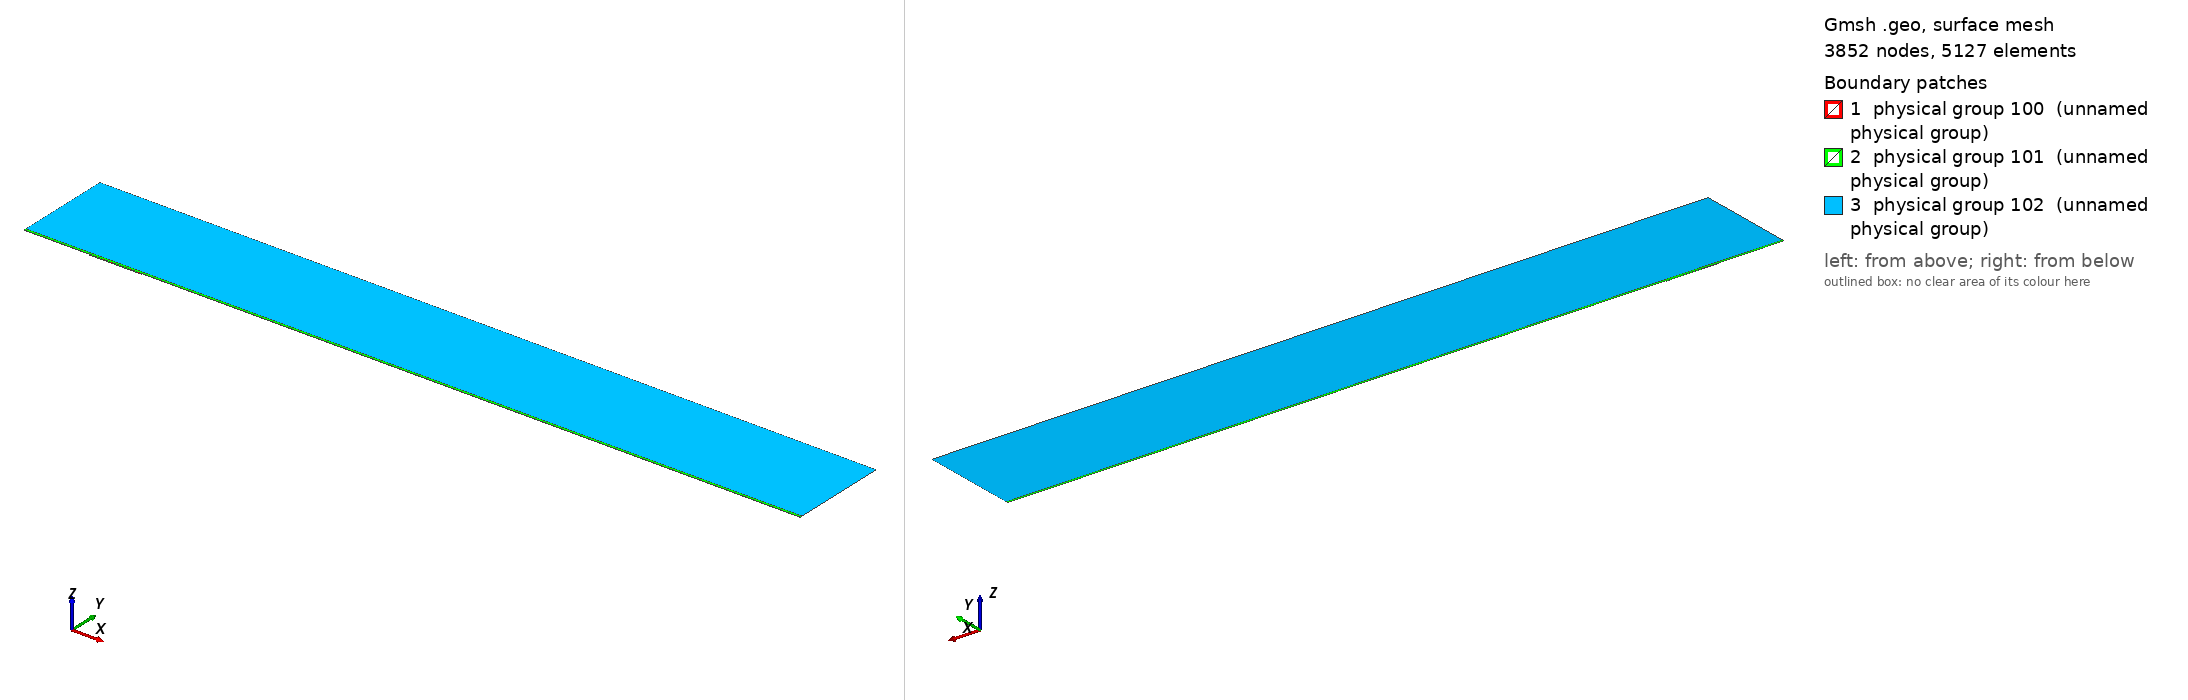

Gmsh geometry script, surface-meshed: 3852 nodes, 5127 surface elements. Boundary patches (legend numbers): 1 physical group 100 (unnamed physical group), 2 physical group 101 (unnamed physical group), 3 physical group 102 (unnamed physical group). Left view from above one corner, right view from below the opposite corner. Legend entries are the model's physical surfaces. The drawing asked Gmsh for element sizes between 1% and 20% of the model's largest extent; the script's own settings can give other sizes.

=== mesh.geo (drawn) ===
// Macro parameters
deltaStar = 1;
D = 1.38 * deltaStar; // depth of the gap 
W = 80 * deltaStar; // width of the gap
r = 16; // length of non-constant quads upstream and downstream of the gap
s = 8; // length of non-constant quads left and right inside the gap
BL = 0.25 * deltaStar; // height of the second layer of quad elements
BL_upper = 3.5 * deltaStar; // height of the third layer of quad elements
x0 = 100 * deltaStar; // x distance from inflow to gap
lengthOutflow = 1000 * deltaStar; // length after the gap
x3 = W + lengthOutflow; // last point of the domain
height = 150 * deltaStar; // height of the triangular region
triagHeightRegion_inflow = height - BL - BL_upper; // height of the triangular region

// Micro parameters
dx = 0.2; // dx of square elements near the leading and trailing edge of the gap (most resolution-demanding points in the domain)
dy = 1.25 * dx; 
size_triag_v_top = 64; // size of the elements in the upper triangular region

// All the value below are between 0 and 1. =1  means the elements are all equal in size. Avoid using values very close to 1, because we dividing by log(p) in the formula.
dy_in_v_right = 1.5; // heighest quad in the upper layer of quads, in the right part of the gap
dy_in_v_left = 1.75; // heighest quad in the upper layer of quads, in the left part of the gap

// fit (check the file scripts/fit_gmsh.py for more details)
p_in_v_left = 1.0335663036230878 - 1.0234149444433507/(W - 0.8098798097181781)^0.5991729377115732; // densitiy concentration of elements inside the gap, vertically, near the left wall.
p_in_v_right = 1.008073572191136 - 1.1471875292840257/(W - 1.2941255994826328)^0.7890392764815325; // densitiy concentration of elements inside the gap, vertically, near the right wall.
p_in_h_bottom = 0.9; // densitiy concentration of elements inside the gap, horizontally. 
p_in_h_top = 0.9; // densitiy concentration of elements inside the gap, horizontally. 

p_out_h = 0.5; // densitiy concentration of elements outside the gap, horizontally.
p_out_h_upper = 0.5; // densitiy concentration of elements outside the gap, horizontally on the upper layer of quads
p_out_v_inflow_dense = 0.8; // densitiy concentration of elements outside the gap, vertically, near the inflow and the gap
p_out_v_inflow_sparse = 0.99; // densitiy concentration of elements outside the gap, vertically, near the inflow and far from the gap
p_out_v_outflow_dense = 0.9; // densitiy concentration of elements outside the gap, vertically, near the outflow and the gap
p_out_v_outflow_sparse = 0.995; // densitiy concentration of elements outside the gap, vertically, near the outflow and far from the gap
p_triag_h_inflow = 0.8; // densitiy concentration of elements in the triangular region of the domain, horizontally.
p_triag_h_outflow = p_triag_h_inflow; // densitiy concentration of elements in the triangular region of the domain, horizontally.

enlarge_triag_inflow = 1.1; // heigher the value, larger the elements in the triangular region near the inflow
enlarge_triag_outflow = 1.1; // heigher the value, larger the elements in the triangular region near the outflow

// Automated parameters 
a_in_v_right = dx / (W / 2);
a_in_v_left = dx / (W / 2);
a_in_h_bottom = dy / (D / 2);
a_in_h_top = dx / (D / 2);
a_out_h = dx / BL;
a_out_v_inflow_dense = dx / r;
a_out_v_outflow_dense = dx / r;

// for the derivation of the formula, see file 20250123_gmshFormula.md in the docs folder
N_in_v_right = Ceil( Log (a_in_v_right / (1 - p_in_v_right + a_in_v_right * p_in_v_right)) / Log(p_in_v_right) );
N_in_v_left = Ceil( Log (a_in_v_left / (1 - p_in_v_left + a_in_v_left * p_in_v_left)) / Log(p_in_v_left) );
N_in_h_bottom = Ceil( Log (a_in_h_bottom / (1 - p_in_h_bottom + a_in_h_bottom * p_in_h_bottom)) / Log(p_in_h_bottom) );
N_in_h_top = Ceil( Log (a_in_h_top / (1 - p_in_h_top + a_in_h_top * p_in_h_top)) / Log(p_in_h_top) );
N_out_h = Ceil( Log (a_out_h / (1 - p_out_h + a_out_h * p_out_h)) / Log(p_out_h) ) + 1; // + 1 is to correct the fact that the distance is too small to properly approximate the dx length
N_out_v_inflow_dense = Ceil( Log (a_out_v_inflow_dense / (1 - p_out_v_inflow_dense + a_out_v_inflow_dense * p_out_v_inflow_dense)) / Log(p_out_v_inflow_dense) );
N_out_v_outflow_dense = Ceil( Log (a_out_v_outflow_dense / (1 - p_out_v_outflow_dense + a_out_v_outflow_dense * p_out_v_outflow_dense)) / Log(p_out_v_outflow_dense) );

p_for_a_out_v_inflow_sparse_computation = p_out_v_inflow_dense;
p_for_a_out_v_outflow_sparse_computation = (p_out_v_outflow_dense + p_out_v_outflow_dense) / 2;
a_out_v_inflow_sparse = r / (x0 - r) * (1 - p_for_a_out_v_inflow_sparse_computation) / (1 - p_for_a_out_v_inflow_sparse_computation^(N_out_v_inflow_dense + 1));
a_out_v_outflow_sparse = r / (lengthOutflow - r) * (1 - p_for_a_out_v_outflow_sparse_computation) / (1 - p_for_a_out_v_outflow_sparse_computation^(N_out_v_outflow_dense + 1));

N_out_v_inflow_sparse = Ceil( Log(a_out_v_inflow_sparse / (1 - p_out_v_inflow_sparse + a_out_v_inflow_sparse * p_out_v_inflow_sparse)) / Log(p_out_v_inflow_sparse) );
N_out_v_outflow_sparse = Ceil( Log(a_out_v_outflow_sparse / (1 - p_out_v_outflow_sparse + a_out_v_outflow_sparse * p_out_v_outflow_sparse)) / Log(p_out_v_outflow_sparse) );


// second layer of quads
a_out_h_upper = (BL) / (BL_upper) * (1 - p_out_h) / (1 - p_out_h^(N_out_h + 1));
N_out_h_upper = Ceil( Log(a_out_h_upper / (1 - p_out_h_upper + a_out_h_upper * p_out_h_upper)) / Log(p_out_h_upper) );

// ---------------------------
// for triangular region
// ---------------------------
a_triag_h_inflow = (BL_upper) / (triagHeightRegion_inflow) * (1 - p_out_h_upper) / (1 - p_out_h_upper^(N_out_h_upper + 1));
a_triag_h_outflow = a_triag_h_inflow;
N_triag_v_top = Ceil( (x3 + x0) / size_triag_v_top ); // we assume p_triag_v = 1, otherwise the formula is different
N_triag_h_inflow = Ceil( Log(a_triag_h_inflow / (1 - p_triag_h_inflow + a_triag_h_inflow * p_triag_h_inflow)) / Log(p_triag_h_inflow) );
N_triag_h_outflow = Ceil( Log(a_triag_h_outflow / (1 - p_triag_h_outflow + a_triag_h_outflow * p_triag_h_outflow)) / Log(p_triag_h_outflow) );
N_triag_h_inflow = Ceil( N_triag_h_inflow / enlarge_triag_inflow );
N_triag_h_outflow = Ceil( N_triag_h_outflow / enlarge_triag_outflow );

Point(1) = {-x0, 0, 0};
Point(2) = {0,0,0};
Point(3) = {0,-D,0};
Point(4) = {W,-D,0};
Point(5) = {W,0,0};
Point(6) = {x3,0,0};
Point(8) = {x3,height,0};
Point(7) = {x3,BL,0};
Point(9) = {-x0,height,0};
Point(10) = {-x0,BL,0};
Point(11) = {0,BL,0};
Point(12) = {W,BL,0};
Point(13) = {W/2,0,0};
Point(14) = {W/2,BL,0};
Point(15) = {0,-D/2,0};
Point(16) = {W/2,-D,0};
Point(17) = {W,-D/2,0};
Point(18) = {-r,0,0};
Point(19) = {-r,BL,0};
Point(20) = {W + r,0,0};
Point(21) = {W + r,BL,0};
Point(22) = {-x0,BL+BL_upper,0};
Point(23) = {-r,BL+BL_upper,0};
Point(24) = {W + r,BL+BL_upper,0};
Point(25) = {x3,BL+BL_upper,0};
Point(26) = {0,BL+BL_upper,0};
Point(27) = {W/2,BL+BL_upper,0};
Point(28) = {W,BL+BL_upper,0};

Line(1) = {1,18};
Line(2) = {2,15};
Line(3) = {3,16};
Line(4) = {4,17};
Line(5) = {5,20};
Line(6) = {6,7};
Line(7) = {7,25};
Line(8) = {8,9};
Line(9) = {9,22};
Line(10) = {10,19};
Line(11) = {10,1};
Line(12) = {11,14};
Line(13) = {12,21};
Line(14) = {2,13};
Line(15) = {15,3};
Line(16) = {16,4};
Line(17) = {17,5};
Line(18) = {13,5};
Line(19) = {14,12};
Line(20) = {18,2};
Line(21) = {20,6};
Line(22) = {21,7};
Line(23) = {19,11};
Line(24) = {22,10};
Line(25) = {25,8};
Line(26) = {25,24};
Line(27) = {22,23};
Line(30) = {23,26};
Line(31) = {26,27};
Line(32) = {27,28};
Line(33) = {28,24};

// outer quads
Curve Loop(1) = {5, 21, 6, -22, -13, -19, -12, -23, -10, 11, 1, 20, 14, 18};
Plane Surface(1) = {1};

// inside gap
Curve Loop(2) = {2, 15, 3, 16, 4, 17, -18, -14};
Plane Surface(2) = {2};

// triangular region
Curve Loop(3) = {-26, 25, 8, 9, 27, 30, 31,32,33};
Plane Surface(3) = {3};

// 3rd layer of quads
Curve Loop(4) = {-24, 27, 30, 31,32,33, -26,-7,-22,-13,-19,-12,-23,-10};

Plane Surface(4) = {4};


// This defines the surfaces that will be meshed with quad elements
Transfinite Surface {1} = {1, 6, 7, 10};
Transfinite Surface {2} = {3, 4, 5, 2}; // number '2' must match the number '2' of plane surface
Transfinite Surface {4} = {7, 25, 22, 10};

Transfinite Curve {18, 16, 19,32} = N_in_v_right Using Progression p_in_v_right;
Transfinite Curve {-14, -3, -12, -31} = N_in_v_left Using Progression p_in_v_left;

Transfinite Curve {15, -4} = N_in_h_bottom Using Progression p_in_h_bottom;
Transfinite Curve {-2, 17} = N_in_h_top Using Progression p_in_h_top;


Transfinite Curve {11, -6} = N_out_h Using Progression p_out_h;
Transfinite Curve {24, 28, 29, -7} = N_out_h_upper Using Progression p_out_h_upper;
Transfinite Curve {10, 1, 27} = N_out_v_inflow_sparse Using Progression p_out_v_inflow_sparse;
Transfinite Curve {20, 23, 30} = N_out_v_inflow_dense Using Progression p_out_v_inflow_dense;
Transfinite Curve {-21, -22, 26} = N_out_v_outflow_sparse Using Progression p_out_v_outflow_sparse;
Transfinite Curve {-5, -13,-33} = N_out_v_outflow_dense Using Progression p_out_v_outflow_dense;

Recombine Surface {1, 2, 4};

// for triangluar region
Transfinite Curve {8} = N_triag_v_top Using Progression 1;
Transfinite Curve {-25} = N_triag_h_outflow Using Progression p_triag_h_outflow;
Transfinite Curve {9} = N_triag_h_inflow Using Progression p_triag_h_inflow;


// defining boundary
Physical Curve(1) = {9,24,11}; // inlet
Physical Curve(2) = {7,25,6}; // outlet
Physical Curve(3) = {8}; // top
Physical Curve(4) = {1, 20, 2, 15, 3, 16, 4, 17, 5, 21}; // wall


Physical Surface(100) = {1};
Physical Surface(101) = {2, 4};
Physical Surface(102) = {3};
